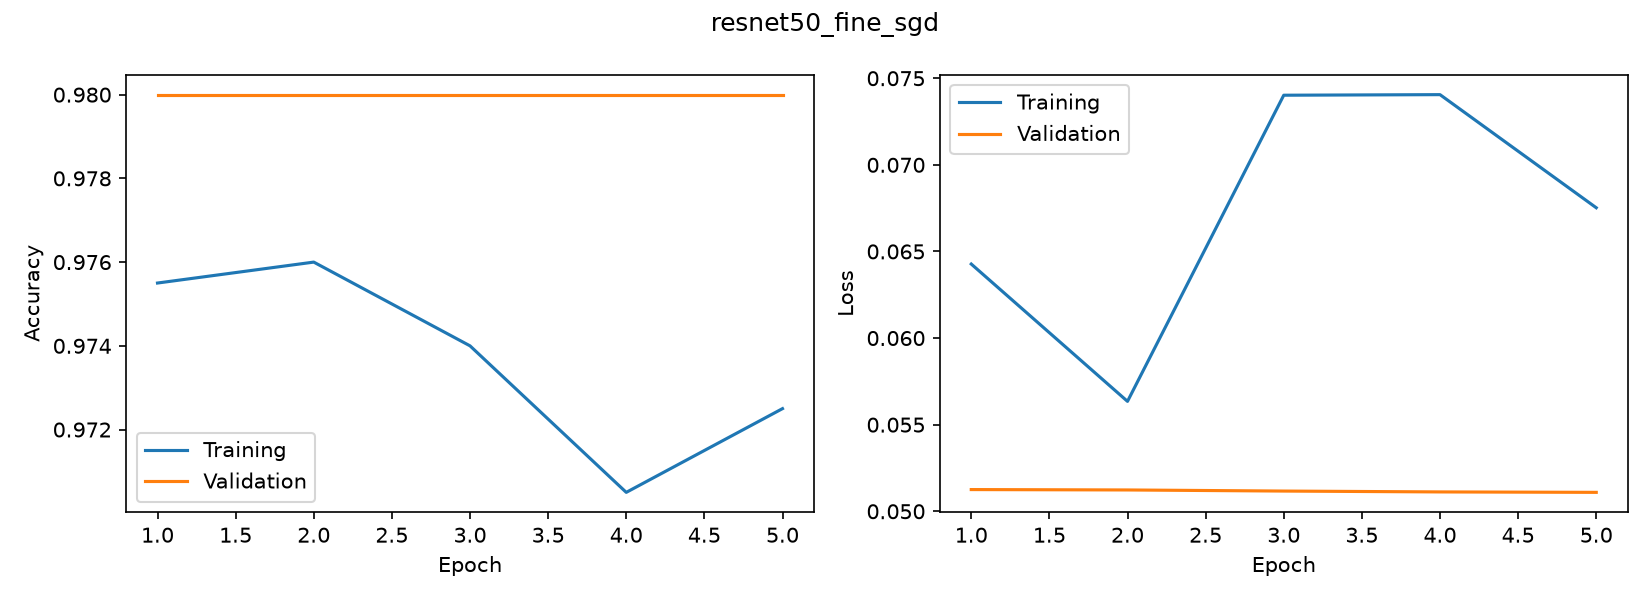

The table this chart was drawn from, first rows:
accuracy, loss, val_accuracy, val_loss
0.9755, 0.06427, 0.98, 0.05125
0.976, 0.05635, 0.98, 0.05123
0.974, 0.07402, 0.98, 0.05117
0.9705, 0.07405, 0.98, 0.05112
0.9725, 0.06752, 0.98, 0.05109
